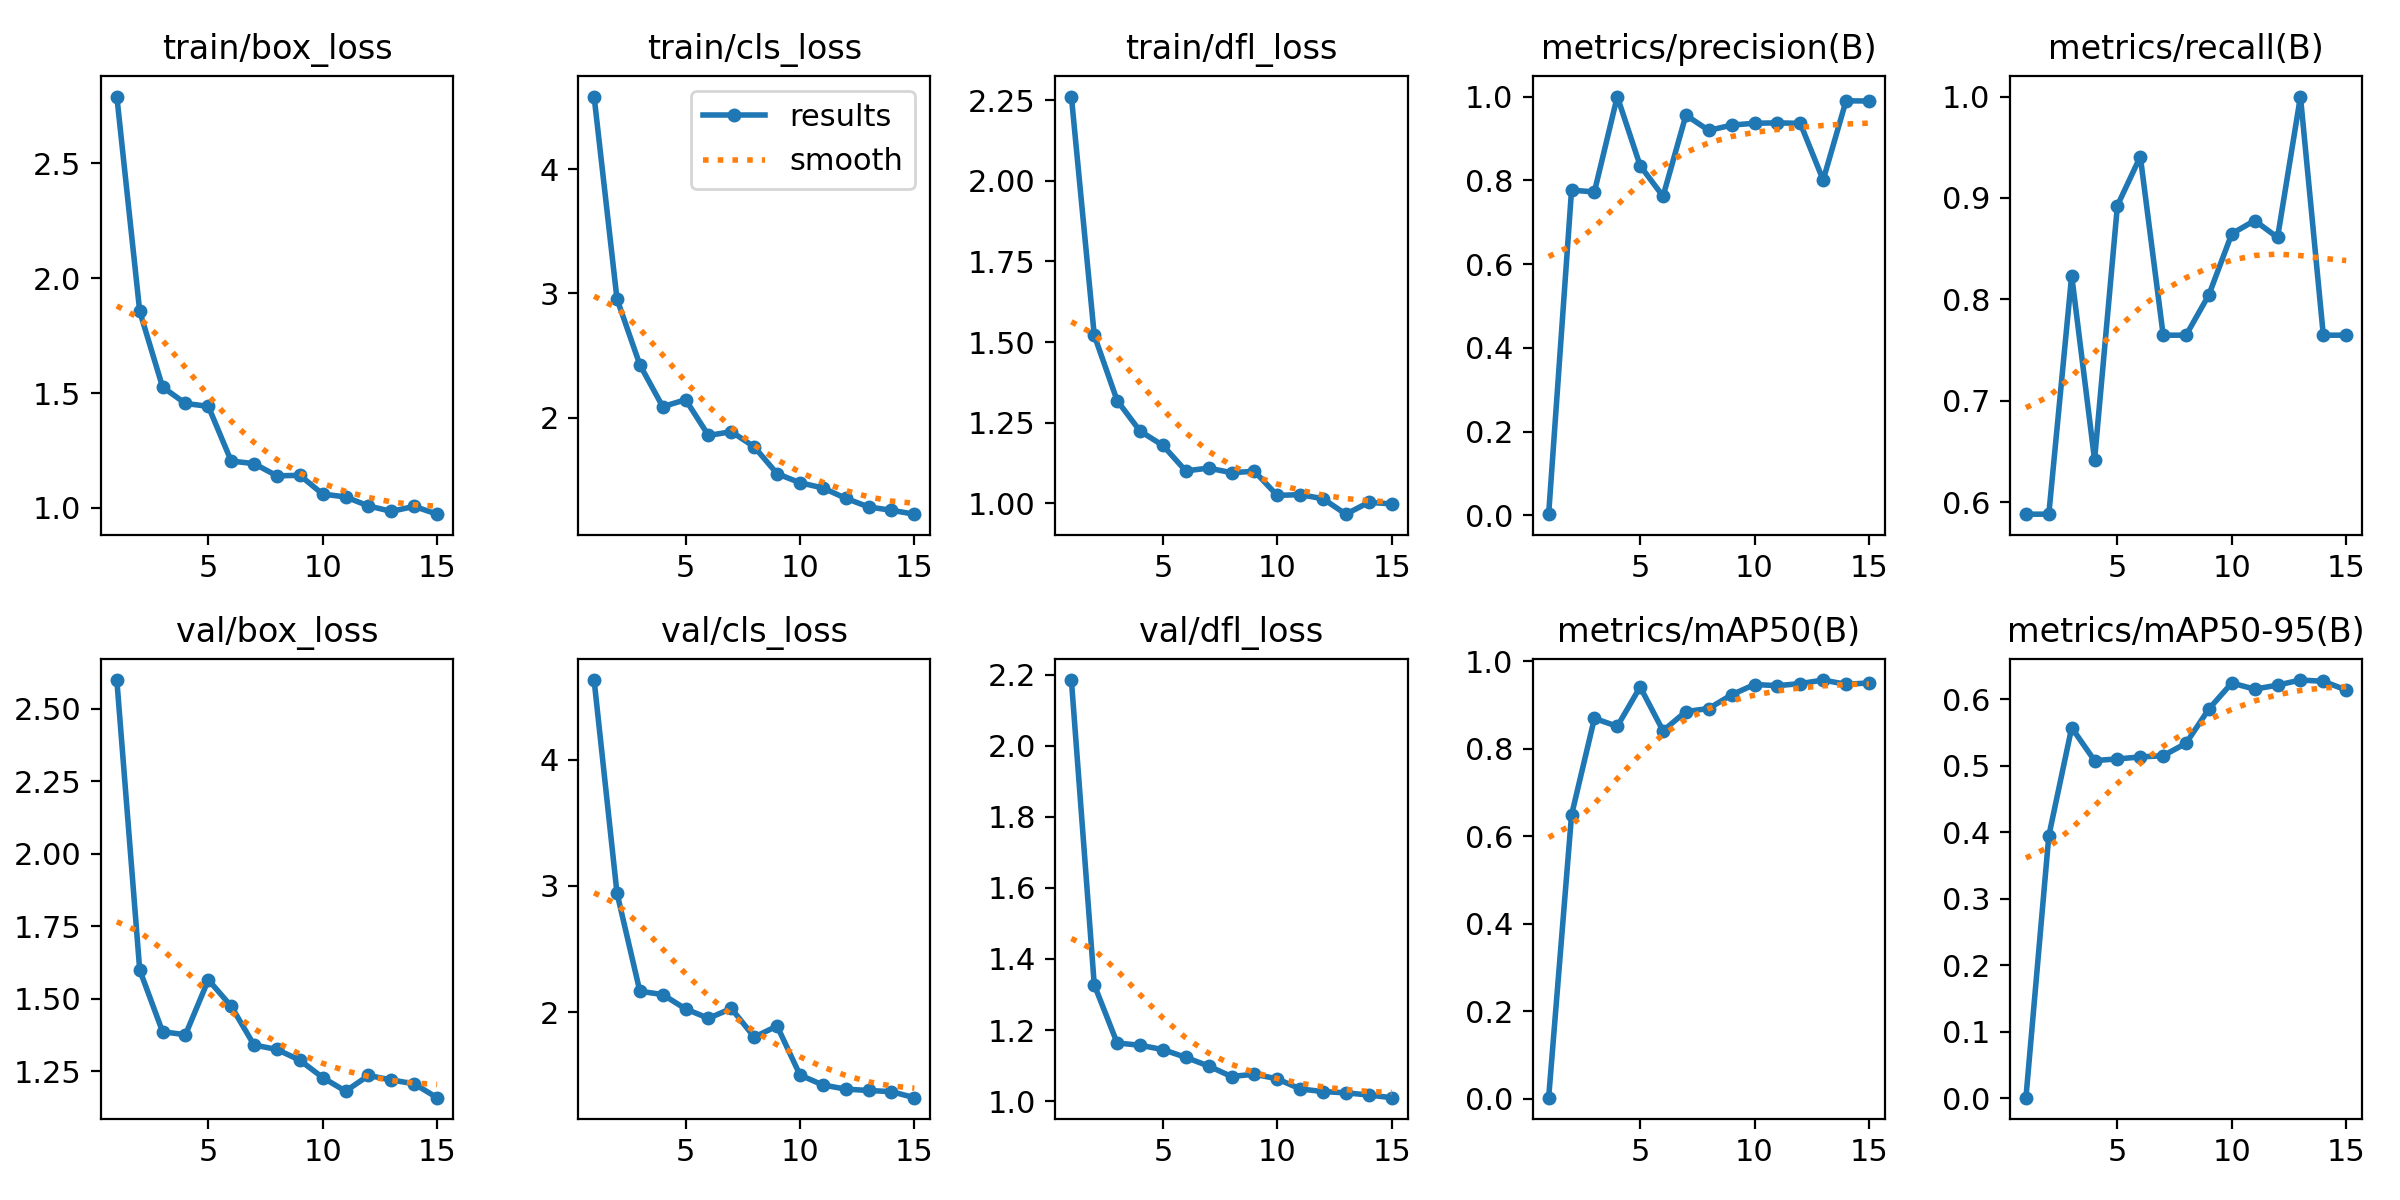

Data behind this chart, as committed beside it:
epoch, train/box_loss, train/cls_loss, train/dfl_loss, metrics/precision(B), metrics/recall(B), metrics/mAP50(B), metrics/mAP50-95(B), val/box_loss, val/cls_loss, val/dfl_loss, lr/pg0, lr/pg1, lr/pg2
1, 2.79, 4.587, 2.262, 0.00278, 0.5882, 0.00254, 0.00093, 2.599, 4.631, 2.185, 0.00036, 0.00036, 0.00036
2, 1.856, 2.956, 1.521, 0.7763, 0.5882, 0.648, 0.3945, 1.599, 2.944, 1.327, 0.0006912, 0.0006912, 0.0006912
3, 1.526, 2.425, 1.319, 0.7724, 0.8235, 0.8689, 0.5571, 1.385, 2.166, 1.164, 0.0009722, 0.0009722, 0.0009722
4, 1.455, 2.088, 1.224, 1, 0.6418, 0.8508, 0.5077, 1.375, 2.14, 1.157, 0.001203, 0.001203, 0.001203
5, 1.442, 2.144, 1.179, 0.8349, 0.8926, 0.9408, 0.5102, 1.564, 2.026, 1.145, 0.001384, 0.001384, 0.001384
6, 1.204, 1.856, 1.1, 0.7618, 0.9408, 0.8407, 0.5132, 1.474, 1.952, 1.123, 0.00134, 0.00134, 0.00134
7, 1.193, 1.887, 1.109, 0.9556, 0.7647, 0.8845, 0.515, 1.339, 2.029, 1.099, 0.00134, 0.00134, 0.00134
8, 1.139, 1.764, 1.095, 0.9191, 0.7647, 0.8915, 0.5337, 1.324, 1.803, 1.069, 0.001208, 0.001208, 0.001208
9, 1.142, 1.548, 1.099, 0.9318, 0.8046, 0.9229, 0.5854, 1.287, 1.89, 1.076, 0.001076, 0.001076, 0.001076
10, 1.06, 1.475, 1.024, 0.9363, 0.8648, 0.9463, 0.6243, 1.227, 1.502, 1.063, 0.000944, 0.000944, 0.000944
11, 1.048, 1.433, 1.027, 0.9372, 0.8777, 0.9438, 0.615, 1.18, 1.423, 1.034, 0.000812, 0.000812, 0.000812
12, 1.009, 1.35, 1.014, 0.936, 0.861, 0.9484, 0.6212, 1.235, 1.391, 1.027, 0.00068, 0.00068, 0.00068
13, 0.9851, 1.28, 0.966, 0.8005, 1, 0.9566, 0.6288, 1.219, 1.38, 1.023, 0.000548, 0.000548, 0.000548
14, 1.007, 1.253, 1.003, 0.9898, 0.7647, 0.9468, 0.627, 1.206, 1.37, 1.017, 0.000416, 0.000416, 0.000416
15, 0.9728, 1.222, 0.998, 0.9894, 0.7647, 0.95, 0.6137, 1.158, 1.323, 1.01, 0.000284, 0.000284, 0.000284
